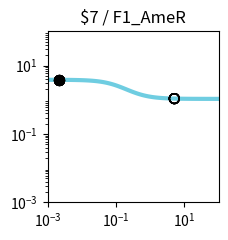

The matplotlib source for this figure: (Note: this script raises an exception after producing the figure.)
import matplotlib.pyplot as plt
import matplotlib.ticker as ticker
import numpy as np

fig, ax = plt.subplots(figsize=(2.5,2.5))

plt.xlim(1.000000e-03, 1.000000e+02)
plt.ylim(1.000000e-03, 1.000000e+02)

x = np.array([1.000000e-03,1.122018e-03,1.258925e-03,1.412538e-03,1.584893e-03,1.778279e-03,1.995262e-03,2.238721e-03,2.511886e-03,2.818383e-03,3.162278e-03,3.548134e-03,3.981072e-03,4.466836e-03,5.011872e-03,5.623413e-03,6.309573e-03,7.079458e-03,7.943282e-03,8.912509e-03,1.000000e-02,1.122018e-02,1.258925e-02,1.412538e-02,1.584893e-02,1.778279e-02,1.995262e-02,2.238721e-02,2.511886e-02,2.818383e-02,3.162278e-02,3.548134e-02,3.981072e-02,4.466836e-02,5.011872e-02,5.623413e-02,6.309573e-02,7.079458e-02,7.943282e-02,8.912509e-02,1.000000e-01,1.122018e-01,1.258925e-01,1.412538e-01,1.584893e-01,1.778279e-01,1.995262e-01,2.238721e-01,2.511886e-01,2.818383e-01,3.162278e-01,3.548134e-01,3.981072e-01,4.466836e-01,5.011872e-01,5.623413e-01,6.309573e-01,7.079458e-01,7.943282e-01,8.912509e-01,1.000000e+00,1.122018e+00,1.258925e+00,1.412538e+00,1.584893e+00,1.778279e+00,1.995262e+00,2.238721e+00,2.511886e+00,2.818383e+00,3.162278e+00,3.548134e+00,3.981072e+00,4.466836e+00,5.011872e+00,5.623413e+00,6.309573e+00,7.079458e+00,7.943282e+00,8.912509e+00,1.000000e+01,1.122018e+01,1.258925e+01,1.412538e+01,1.584893e+01,1.778279e+01,1.995262e+01,2.238721e+01,2.511886e+01,2.818383e+01,3.162278e+01,3.548134e+01,3.981072e+01,4.466836e+01,5.011872e+01,5.623413e+01,6.309573e+01,7.079458e+01,7.943282e+01,8.912509e+01,1.000000e+02,])
y = np.array([3.829780e+00,3.828935e+00,3.827954e+00,3.826814e+00,3.825490e+00,3.823953e+00,3.822169e+00,3.820098e+00,3.817695e+00,3.814908e+00,3.811676e+00,3.807928e+00,3.803585e+00,3.798555e+00,3.792732e+00,3.785995e+00,3.778207e+00,3.769210e+00,3.758829e+00,3.746863e+00,3.733088e+00,3.717254e+00,3.699085e+00,3.678278e+00,3.654504e+00,3.627409e+00,3.596620e+00,3.561751e+00,3.522410e+00,3.478213e+00,3.428798e+00,3.373844e+00,3.313093e+00,3.246375e+00,3.173632e+00,3.094942e+00,3.010541e+00,2.920839e+00,2.826423e+00,2.728057e+00,2.626661e+00,2.523279e+00,2.419047e+00,2.315136e+00,2.212701e+00,2.112836e+00,2.016521e+00,1.924593e+00,1.837722e+00,1.756398e+00,1.680933e+00,1.611477e+00,1.548030e+00,1.490469e+00,1.438573e+00,1.392048e+00,1.350547e+00,1.313695e+00,1.281101e+00,1.252374e+00,1.227136e+00,1.205023e+00,1.185695e+00,1.168836e+00,1.154158e+00,1.141399e+00,1.130324e+00,1.120721e+00,1.112405e+00,1.105208e+00,1.098986e+00,1.093609e+00,1.088966e+00,1.084959e+00,1.081502e+00,1.078520e+00,1.075949e+00,1.073734e+00,1.071825e+00,1.070180e+00,1.068763e+00,1.067543e+00,1.066493e+00,1.065588e+00,1.064809e+00,1.064139e+00,1.063562e+00,1.063065e+00,1.062638e+00,1.062270e+00,1.061953e+00,1.061681e+00,1.061446e+00,1.061244e+00,1.061071e+00,1.060921e+00,1.060793e+00,1.060682e+00,1.060587e+00,1.060505e+00,1.060434e+00,])
c = "#6fcde1"

hi_x = np.array([2.200000e-03,2.200000e-03,2.200000e-03,2.200000e-03,2.200000e-03,2.200000e-03,2.200000e-03,2.200000e-03,])
hi_y = np.array([3.820432e+00,3.820432e+00,3.820432e+00,3.820432e+00,3.820432e+00,3.820432e+00,3.820432e+00,3.820432e+00,])
lo_x = np.array([5.054300e+00,5.054300e+00,5.054300e+00,5.054300e+00,5.054300e+00,5.054300e+00,5.054300e+00,5.054300e+00,])
lo_y = np.array([1.081268e+00,1.081268e+00,1.081268e+00,1.081268e+00,1.081268e+00,1.081268e+00,1.081268e+00,1.081268e+00,])

plt.loglog(x,y,lw=3,color=c)
plt.scatter(hi_x,hi_y,marker='o',s=50,color='black',zorder=10)
plt.scatter(lo_x,lo_y,marker='o',s=50,edgecolors='black',color='none',zorder=10)

plt.title("$7 / F1_AmeR")

ax.xaxis.set_major_locator(ticker.LogLocator(numticks=3))
ax.yaxis.set_major_locator(ticker.LogLocator(numticks=3))

ax.set_aspect('equal')
plt.tight_layout()

plt.savefig("/home/<user>/output/response_plot_$7_F1_AmeR.png", bbox_inches='tight')
